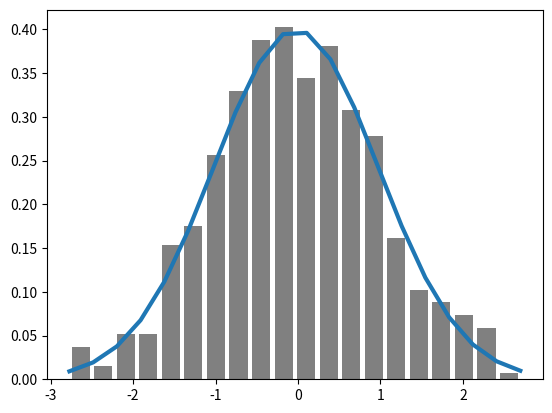

The script that saved this image:
from typing import Union
import matplotlib.pyplot as plt
import numpy as np
from numpy import ndarray
import pandas as pd
from pandas import Series
from scipy.stats import norm

np.random.seed(0)

df = pd.DataFrame(data=np.random.randn(500), columns=['c1'])

# plt.hist(df['c1']) # デフォルトのヒストグラム

# plt.hist(df['c1'], bins=20, rwidth=0.8, color='gray') # 20本, 棒の幅
# plt.show()

def histgram(x: Union[ndarray, Series]):
    plt.hist(x, bins=20, rwidth=0.8, color='gray', density=True)
    
    print(x)
    mean = x.mean()
    std = x.std()
    
    X = np.linspace(x.min(), x.max(), 20) # 折れ線用のx
    y = norm.pdf(X, mean, std) # 確率密度

    plt.plot(X, y, linewidth=3)
    plt.show()

histgram(df['c1'])

